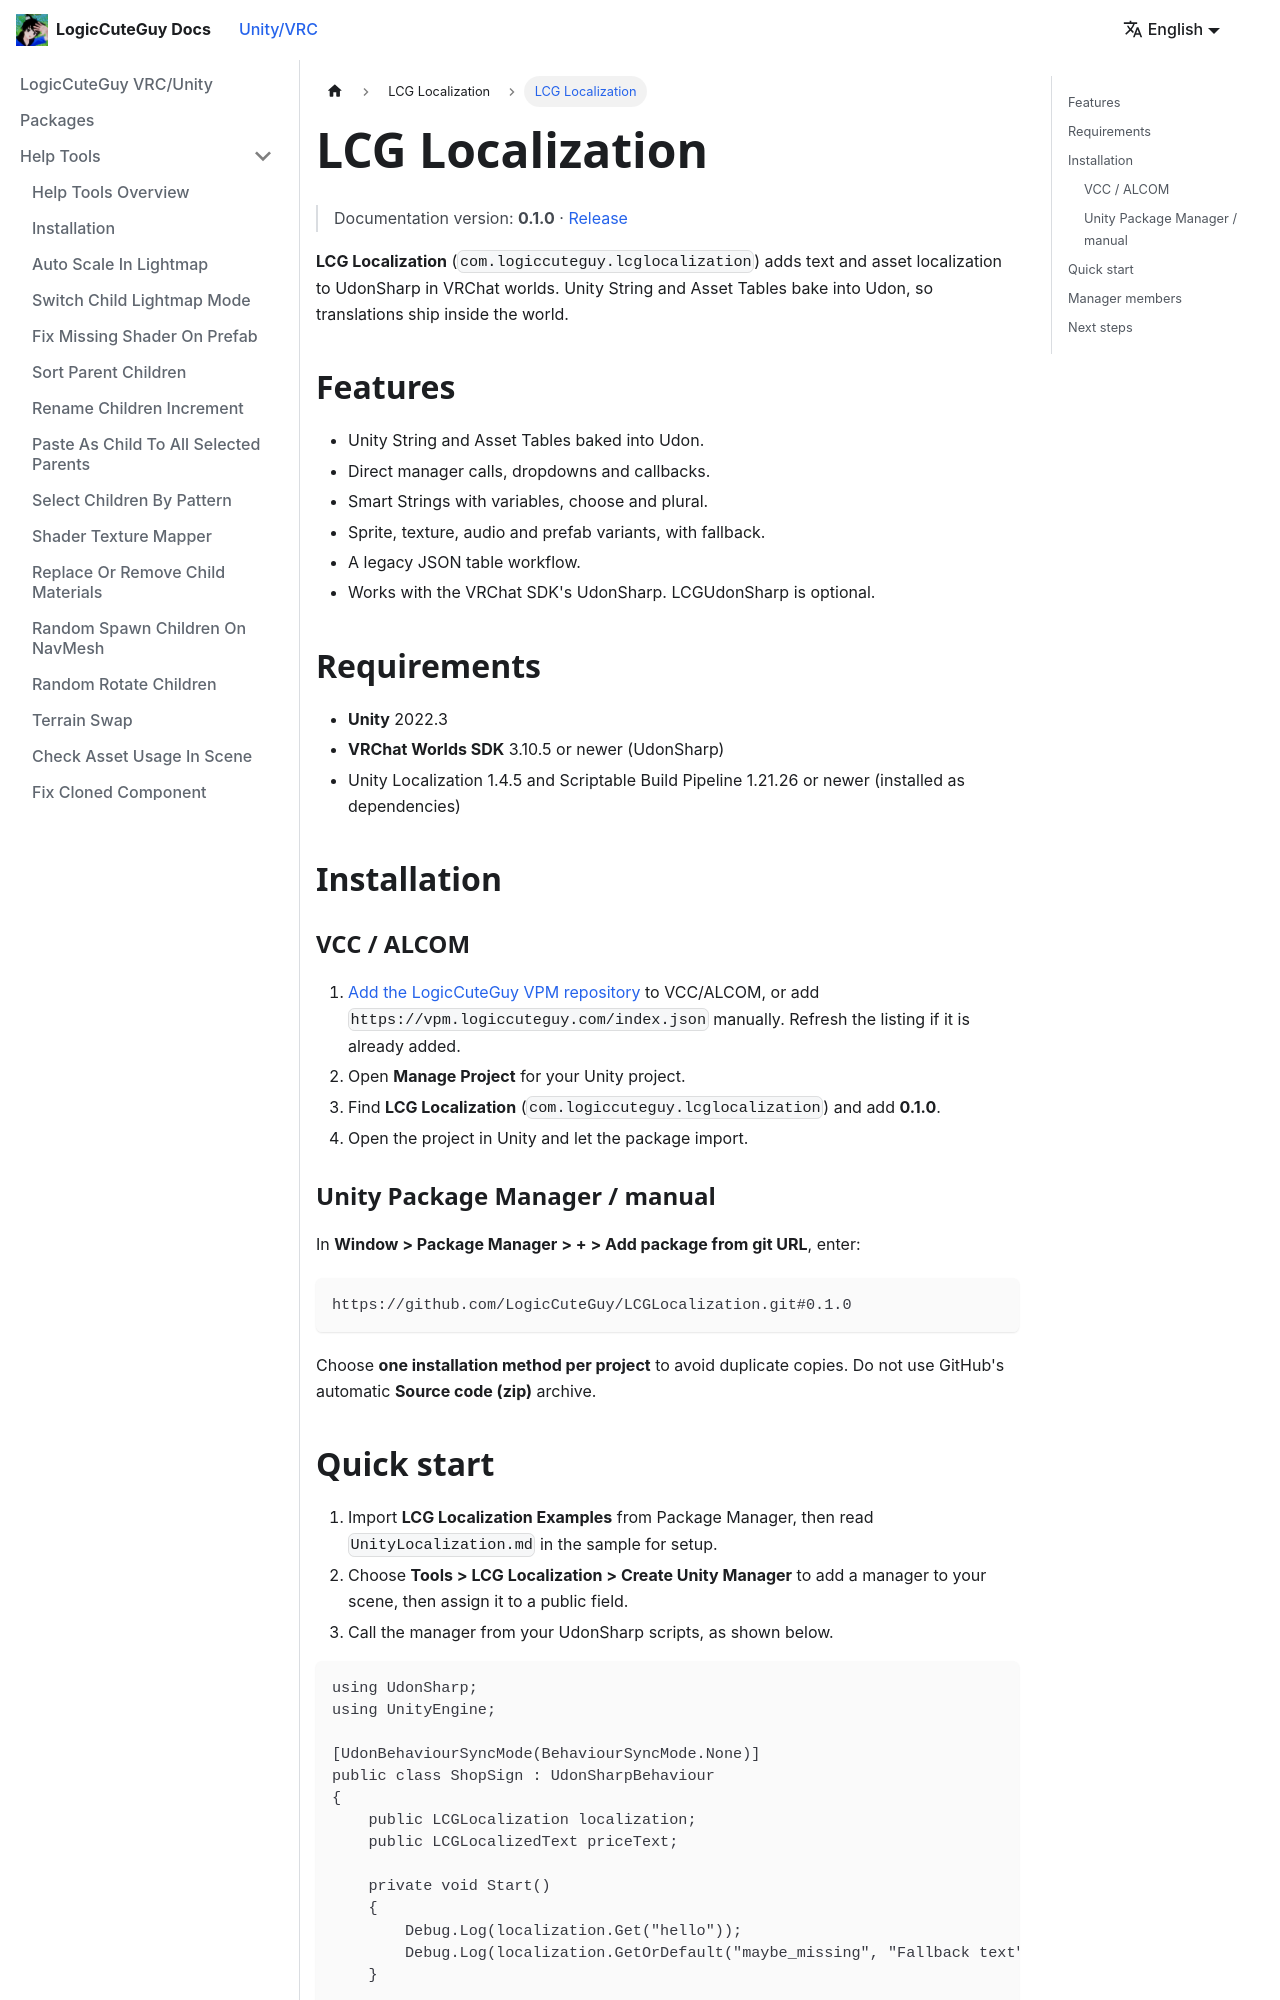

repository: LogicCuteGuy/docs · page: unity-vrc/lcglocalization/intro.html · generator: docusaurus

---
sidebar_position: 1
---

# LCG Localization

> Documentation version: **0.1.0** · [Release](https://github.com/LogicCuteGuy/LCGLocalization/releases/tag/0.1.0)

**LCG Localization** (`com.logiccuteguy.lcglocalization`) adds text and asset localization to UdonSharp in VRChat worlds. Unity String and Asset Tables bake into Udon, so translations ship inside the world.

## Features

- Unity String and Asset Tables baked into Udon.
- Direct manager calls, dropdowns and callbacks.
- Smart Strings with variables, choose and plural.
- Sprite, texture, audio and prefab variants, with fallback.
- A legacy JSON table workflow.
- Works with the VRChat SDK's UdonSharp. LCGUdonSharp is optional.

## Requirements

- **Unity** 2022.3
- **VRChat Worlds SDK** 3.10.5 or newer (UdonSharp)
- Unity Localization 1.4.5 and Scriptable Build Pipeline 1.21.26 or newer (installed as dependencies)

## Installation

### VCC / ALCOM

1. [Add the LogicCuteGuy VPM repository](https://vpm.logiccuteguy.com/) to VCC/ALCOM, or add `https://vpm.logiccuteguy.com/index.json` manually. Refresh the listing if it is already added.
2. Open **Manage Project** for your Unity project.
3. Find **LCG Localization** (`com.logiccuteguy.lcglocalization`) and add **0.1.0**.
4. Open the project in Unity and let the package import.

### Unity Package Manager / manual

In **Window > Package Manager > + > Add package from git URL**, enter:

```text
https://github.com/LogicCuteGuy/LCGLocalization.git#0.1.0
```

Choose **one installation method per project** to avoid duplicate copies. Do not use GitHub's automatic **Source code (zip)** archive.
